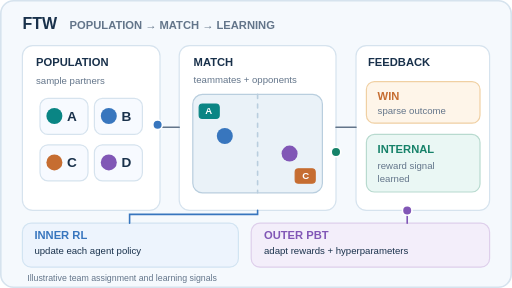
t = 0.00 s
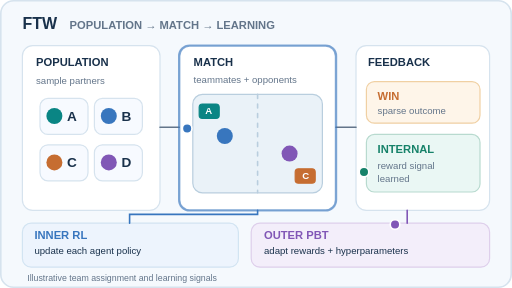
t = 1.80 s
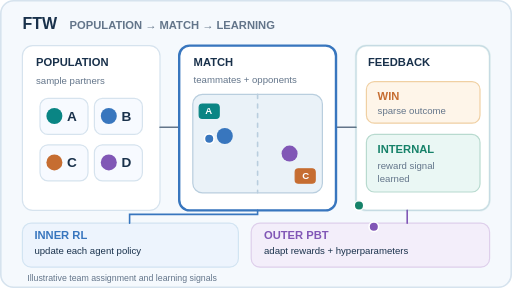
t = 3.24 s
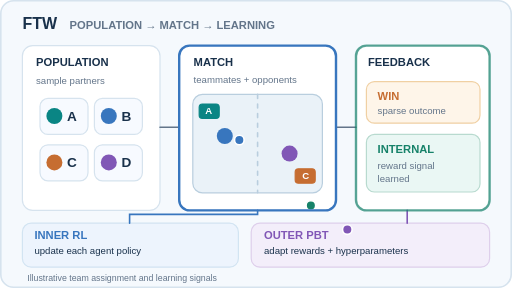
t = 5.04 s
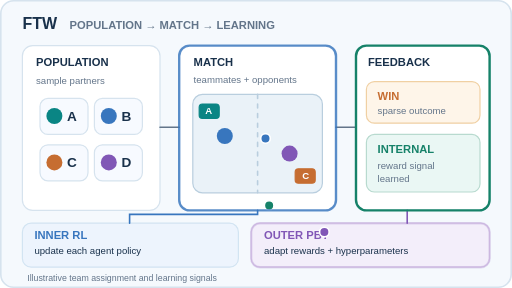
t = 6.60 s
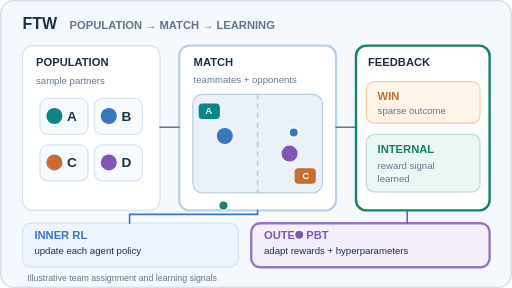
t = 8.31 s

The animated SVG that drew these frames (rendered in a browser with its animation timeline set to each time). Animation: 6 SMIL elements (animate=3,animateMotion=3); frames cover the first 8.31 s, repeats indefinitely.

<svg xmlns="http://www.w3.org/2000/svg" viewBox="0 0 640 360" role="img" aria-labelledby="title desc"><title id="title">For The Win two-level population learning</title><desc id="desc">An illustrative population samples teammates and opponents for matches; sparse outcomes and learned internal rewards drive agent learning while outer population-based training adapts internal reward and hyperparameter settings.</desc><style>@media(prefers-reduced-motion:reduce){.moving{display:none!important}.reduced{display:inline!important}}</style><rect x="1" y="1" width="638" height="358" rx="16" fill="#f5f9fd" stroke="#d6e3ee" stroke-width="2"/><text x="28" y="36" font-family="Arial,Helvetica,sans-serif" font-size="20" font-weight="700" fill="#19314b" >FTW</text><text x="87" y="36" font-family="Arial,Helvetica,sans-serif" font-size="14" font-weight="600" fill="#63758a" >POPULATION → MATCH → LEARNING</text><rect x="28" y="57" width="172" height="206" rx="13" fill="#fff" stroke="#d6e3ee" stroke-width="1.5"/><text x="45" y="83" font-family="Arial,Helvetica,sans-serif" font-size="14" font-weight="700" fill="#19314b" >POPULATION</text><text x="45" y="105" font-family="Arial,Helvetica,sans-serif" font-size="12" font-weight="500" fill="#63758a" >sample partners</text><rect x="50" y="123" width="60" height="45" rx="10" fill="#f7faff" stroke="#d6e3ee" stroke-width="1.5"/><circle cx="68" cy="145" r="10" fill="#0a8584"/><text x="90" y="151" font-family="Arial,Helvetica,sans-serif" font-size="17" font-weight="700" fill="#19314b" text-anchor="middle">A</text><rect x="118" y="123" width="60" height="45" rx="10" fill="#f7faff" stroke="#d6e3ee" stroke-width="1.5"/><circle cx="136" cy="145" r="10" fill="#3876be"/><text x="158" y="151" font-family="Arial,Helvetica,sans-serif" font-size="17" font-weight="700" fill="#19314b" text-anchor="middle">B</text><rect x="50" y="181" width="60" height="45" rx="10" fill="#f7faff" stroke="#d6e3ee" stroke-width="1.5"/><circle cx="68" cy="203" r="10" fill="#c66d31"/><text x="90" y="209" font-family="Arial,Helvetica,sans-serif" font-size="17" font-weight="700" fill="#19314b" text-anchor="middle">C</text><rect x="118" y="181" width="60" height="45" rx="10" fill="#f7faff" stroke="#d6e3ee" stroke-width="1.5"/><circle cx="136" cy="203" r="10" fill="#8157b6"/><text x="158" y="209" font-family="Arial,Helvetica,sans-serif" font-size="17" font-weight="700" fill="#19314b" text-anchor="middle">D</text><rect x="224" y="57" width="196" height="206" rx="13" fill="#fff" stroke="#d6e3ee" stroke-width="1.5"/><text x="242" y="83" font-family="Arial,Helvetica,sans-serif" font-size="14" font-weight="700" fill="#19314b" >MATCH</text><text x="242" y="104" font-family="Arial,Helvetica,sans-serif" font-size="12" font-weight="500" fill="#63758a" >teammates + opponents</text><rect x="241" y="118" width="162" height="123" rx="12" fill="#eaf2f8" stroke="#b9cede" stroke-width="1.5"/><path d="M322 118 V241" fill="none" stroke="#b9cede" stroke-width="2" stroke-dasharray="5 7" stroke-linecap="round"/><rect x="249" y="130" width="25" height="18" rx="4" fill="#0a8584" stroke="#0a8584" stroke-width="1.5"/><rect x="369" y="211" width="25" height="18" rx="4" fill="#c66d31" stroke="#c66d31" stroke-width="1.5"/><text x="261" y="143" font-family="Arial,Helvetica,sans-serif" font-size="12" font-weight="700" fill="white" text-anchor="middle">A</text><text x="382" y="224" font-family="Arial,Helvetica,sans-serif" font-size="12" font-weight="700" fill="white" text-anchor="middle">C</text><circle cx="281" cy="170" r="10" fill="#3876be"/><circle cx="362" cy="192" r="10" fill="#8157b6"/><rect x="445" y="57" width="167" height="206" rx="13" fill="#fff" stroke="#d6e3ee" stroke-width="1.5"/><text x="460" y="83" font-family="Arial,Helvetica,sans-serif" font-size="14" font-weight="700" fill="#19314b" >FEEDBACK</text><rect x="458" y="102" width="142" height="52" rx="10" fill="#fef5e9" stroke="#f0d0a3" stroke-width="1.5"/><text x="472" y="125" font-family="Arial,Helvetica,sans-serif" font-size="14" font-weight="700" fill="#c66d31" >WIN</text><text x="472" y="143" font-family="Arial,Helvetica,sans-serif" font-size="12" font-weight="500" fill="#63758a" >sparse outcome</text><rect x="458" y="168" width="142" height="72" rx="10" fill="#eaf7f4" stroke="#b8dacf" stroke-width="1.5"/><text x="472" y="191" font-family="Arial,Helvetica,sans-serif" font-size="14" font-weight="700" fill="#168269" >INTERNAL</text><text x="472" y="211" font-family="Arial,Helvetica,sans-serif" font-size="12" font-weight="500" fill="#63758a" >reward signal</text><text x="472" y="227" font-family="Arial,Helvetica,sans-serif" font-size="12" font-weight="500" fill="#63758a" >learned</text><rect x="28" y="279" width="270" height="55" rx="11" fill="#edf4fd" stroke="#d2e4f2" stroke-width="1.5"/><text x="43" y="299" font-family="Arial,Helvetica,sans-serif" font-size="14" font-weight="700" fill="#3876be" >INNER RL</text><text x="43" y="318" font-family="Arial,Helvetica,sans-serif" font-size="12" font-weight="500" fill="#19314b" >update each agent policy</text><rect x="314" y="279" width="298" height="55" rx="11" fill="#f3eefa" stroke="#decfeb" stroke-width="1.5"/><text x="330" y="299" font-family="Arial,Helvetica,sans-serif" font-size="14" font-weight="700" fill="#8157b6" >OUTER PBT</text><text x="330" y="318" font-family="Arial,Helvetica,sans-serif" font-size="12" font-weight="500" fill="#19314b" >adapt rewards + hyperparameters</text><path d="M200 159 H224" fill="none" stroke="#63758a" stroke-width="2"  stroke-linecap="round"/><path d="M420 159 H445" fill="none" stroke="#63758a" stroke-width="2"  stroke-linecap="round"/><path d="M509 263 V279" fill="none" stroke="#8157b6" stroke-width="2"  stroke-linecap="round"/><path d="M322 263 V268 H162 V279" fill="none" stroke="#3876be" stroke-width="2"  stroke-linecap="round"/><text x="34" y="351" font-family="Arial,Helvetica,sans-serif" font-size="11" font-weight="500" fill="#63758a" >Illustrative team assignment and learning signals</text><g class="moving"><circle r="6" fill="#3876be" stroke="white" stroke-width="2"><animateMotion path="M197 156 L224 156 L265 175 L322 175 L420 155 L444 155" dur="12s" repeatCount="indefinite" keyTimes="0;0.08;0.22;0.42;0.59;1" calcMode="linear"/></circle><circle r="6" fill="#168269" stroke="white" stroke-width="2"><animateMotion path="M420 190 H455 V257 H177 V278" dur="12s" repeatCount="indefinite" keyTimes="0;0.4;0.55;0.78;1" calcMode="linear"/></circle><circle r="6" fill="#8157b6" stroke="white" stroke-width="2"><animateMotion path="M509 263 V279 H510 L321 299 L306 299" dur="12s" repeatCount="indefinite" keyTimes="0;0.45;0.55;0.8;1" calcMode="linear"/></circle></g><rect class="moving" x="224" y="57" width="196" height="206" rx="13" stroke="#3876be" fill="none" stroke-width="3" opacity="0"><animate attributeName="opacity" values="0;1;1;0;0" keyTimes="0;0.25;0.5;0.75;1" dur="12s" repeatCount="indefinite" calcMode="linear"/></rect><rect class="moving" x="445" y="57" width="167" height="206" rx="13" stroke="#168269" fill="none" stroke-width="3" opacity="0"><animate attributeName="opacity" values="0;0;1;1;0" keyTimes="0;0.25;0.5;0.75;1" dur="12s" repeatCount="indefinite" calcMode="linear"/></rect><rect class="moving" x="314" y="279" width="298" height="55" rx="11" stroke="#8157b6" fill="none" stroke-width="3" opacity="0"><animate attributeName="opacity" values="0;0;0;1;0" keyTimes="0;0.25;0.5;0.75;1" dur="12s" repeatCount="indefinite" calcMode="linear"/></rect></svg>
